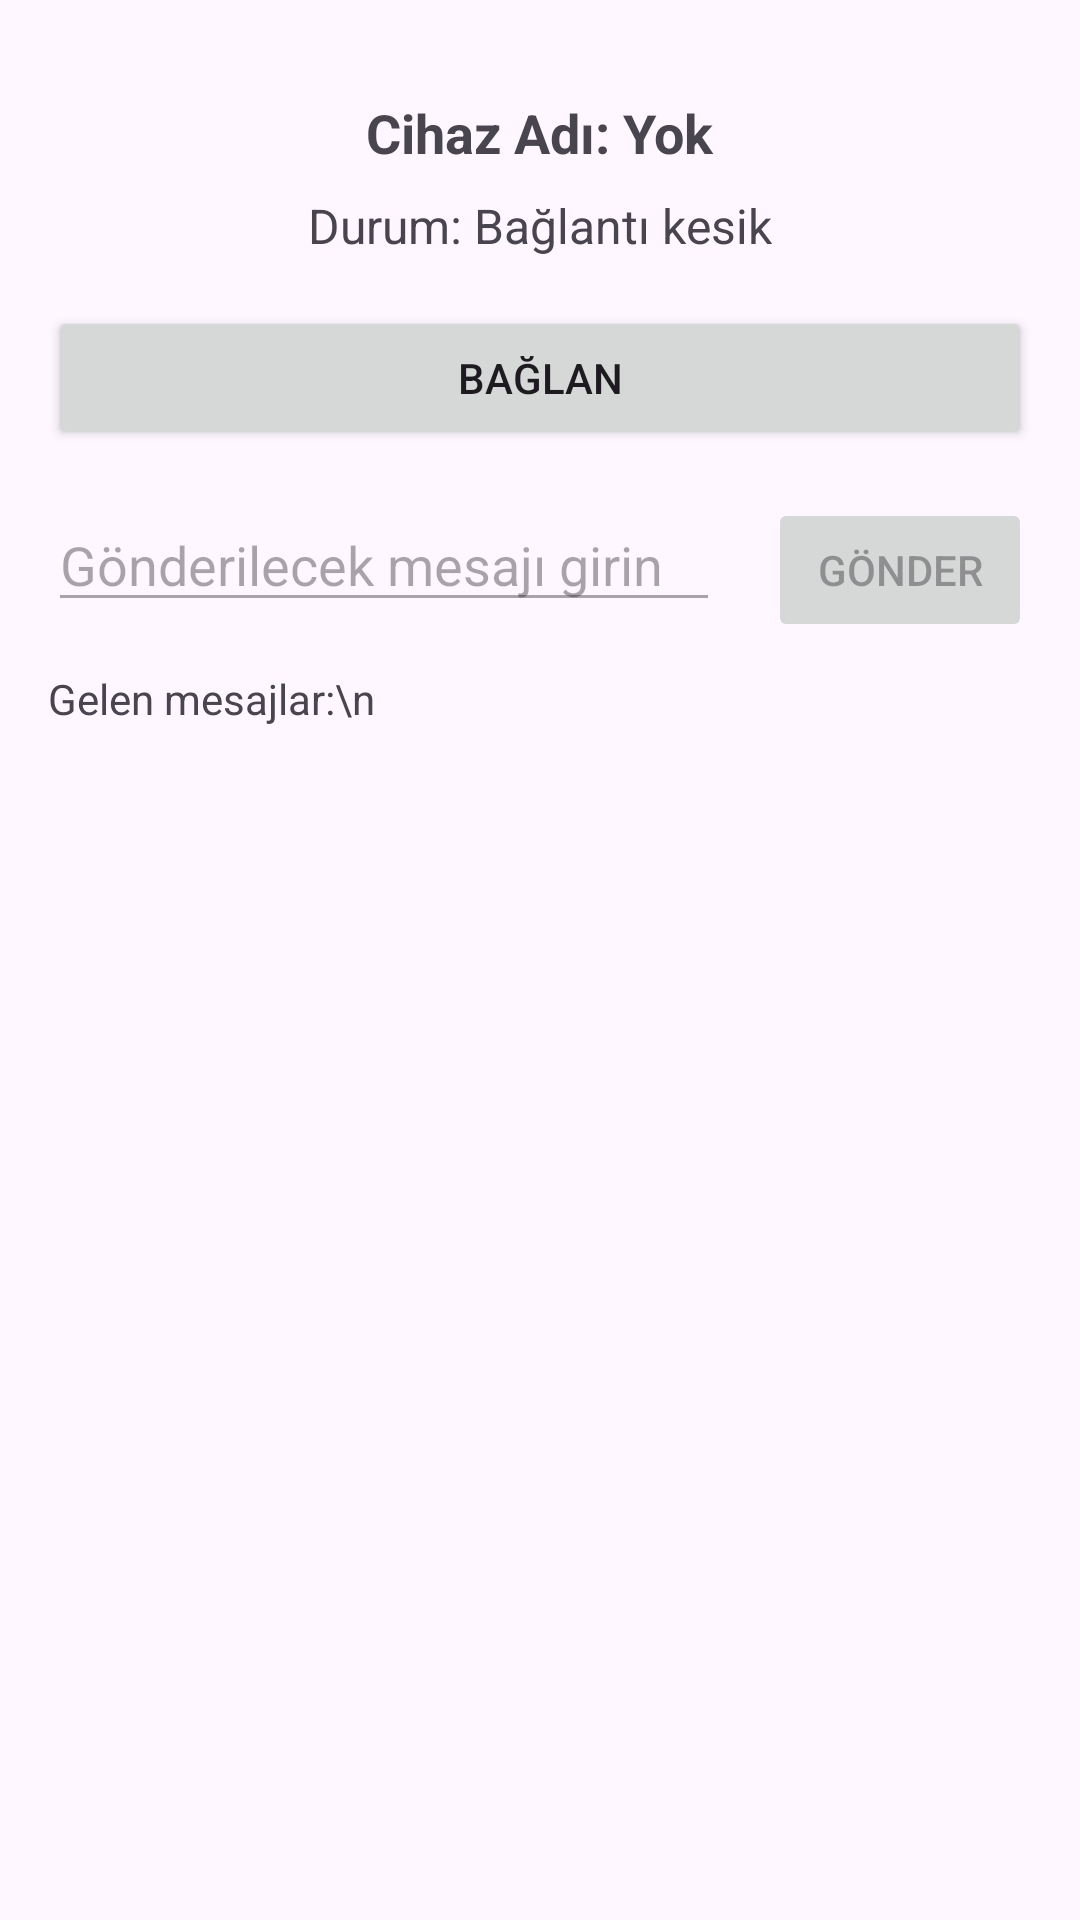

Write the Android layout XML for this screen, with the resource values it uses.
<!-- AndroidManifest.xml: activity theme Theme.NetworkAndDbContextDemo -->
<!-- res/layout/activity_bt_control.xml -->
<?xml version="1.0" encoding="utf-8"?>
<androidx.constraintlayout.widget.ConstraintLayout xmlns:android="http://schemas.android.com/apk/res/android"
    xmlns:app="http://schemas.android.com/apk/res-auto"
    xmlns:tools="http://schemas.android.com/tools"
    android:layout_width="match_parent"
    android:layout_height="match_parent"
    android:padding="16dp"
    tools:context=".BtControlActivity">

    <TextView
        android:id="@+id/deviceNameTextView"
        android:layout_width="wrap_content"
        android:layout_height="wrap_content"
        android:layout_marginTop="16dp"
        android:text="Cihaz Adı: Yok"
        android:textSize="18sp"
        android:textStyle="bold"
        app:layout_constraintEnd_toEndOf="parent"
        app:layout_constraintStart_toStartOf="parent"
        app:layout_constraintTop_toTopOf="parent" />

    <TextView
        android:id="@+id/connectionStatusTextView"
        android:layout_width="wrap_content"
        android:layout_height="wrap_content"
        android:layout_marginTop="8dp"
        android:text="Durum: Bağlantı kesik"
        android:textSize="16sp"
        app:layout_constraintEnd_toEndOf="parent"
        app:layout_constraintStart_toStartOf="parent"
        app:layout_constraintTop_toBottomOf="@+id/deviceNameTextView" />

    <FrameLayout
        android:id="@+id/buttonContainer"
        android:layout_width="0dp"
        android:layout_height="wrap_content"
        android:layout_marginTop="16dp"
        app:layout_constraintEnd_toEndOf="parent"
        app:layout_constraintStart_toStartOf="parent"
        app:layout_constraintTop_toBottomOf="@+id/connectionStatusTextView">

        <Button
            android:id="@+id/connectButton"
            android:layout_width="match_parent"
            android:layout_height="wrap_content"
            android:text="Bağlan"
            android:visibility="visible" />

        <Button
            android:id="@+id/disconnectButton"
            android:layout_width="match_parent"
            android:layout_height="wrap_content"
            android:text="Bağlantıyı Kes"
            android:visibility="gone" />

    </FrameLayout>

    <EditText
        android:id="@+id/messageEditText"
        android:layout_width="0dp"
        android:layout_height="wrap_content"
        android:layout_marginTop="16dp"
        android:layout_marginEnd="8dp"
        android:enabled="false"
        android:hint="Gönderilecek mesajı girin"
        android:inputType="text"
        app:layout_constraintEnd_toStartOf="@+id/sendButton"
        app:layout_constraintStart_toStartOf="parent"
        app:layout_constraintTop_toBottomOf="@+id/buttonContainer"
        tools:visibility="visible" />

    <Button
        android:id="@+id/sendButton"
        android:layout_width="wrap_content"
        android:layout_height="wrap_content"
        android:layout_marginStart="8dp"
        android:layout_marginTop="16dp"
        android:enabled="false"
        android:text="Gönder"
        app:layout_constraintEnd_toEndOf="parent"
        app:layout_constraintStart_toEndOf="@+id/messageEditText"
        app:layout_constraintTop_toBottomOf="@+id/buttonContainer" />

    <ScrollView
        android:layout_width="0dp"
        android:layout_height="0dp"
        android:layout_marginTop="16dp"
        app:layout_constraintBottom_toBottomOf="parent"
        app:layout_constraintEnd_toEndOf="parent"
        app:layout_constraintStart_toStartOf="parent"
        app:layout_constraintTop_toBottomOf="@+id/messageEditText">

        <TextView
            android:id="@+id/receivedMessagesTextView"
            android:layout_width="match_parent"
            android:layout_height="wrap_content"
            android:text="Gelen mesajlar:\n"
            android:textSize="14sp" />
    </ScrollView>

</androidx.constraintlayout.widget.ConstraintLayout>
<!-- resources referenced by this layout -->
<resources>
  <style name="Theme.NetworkAndDbContextDemo" parent="Base.Theme.NetworkAndDbContextDemo" />
  <style name="Base.Theme.NetworkAndDbContextDemo" parent="Theme.Material3.DayNight.NoActionBar">
          
          
      </style>
</resources>
